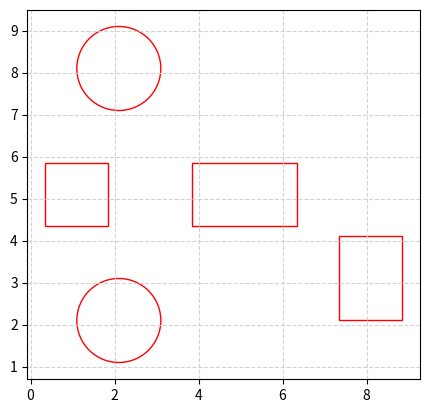

The matplotlib source for this figure:
#!/usr/bin/env python3
import matplotlib.pyplot as plt
import numpy as np
from math import pi

# Plotting the final map

fig = plt.figure()
plt.axes()
plt.xlim(-5.1, 5.1)
plt.ylim(-5.1, 5.1)
offset = 0
circle1 = plt.Circle((2.1 - offset, 2.1 - offset), radius=1, fill=False, ec="red")
circle2 = plt.Circle((2.1 - offset, 8.1 - offset), radius=1, fill=False, ec="red")
square1 = plt.Rectangle((0.35 - offset, 4.35 - offset), width=1.5, height=1.5, fill=False, ec="red")
square2 = plt.Rectangle((3.85 - offset, 4.35 - offset), width=2.5, height=1.5, fill=False, ec="red")
square3 = plt.Rectangle((7.35 - offset, 2.1 - offset), width=1.5, height=2, fill=False, ec="red")

plt.gca().add_patch(circle1)
plt.gca().add_patch(circle2)
plt.gca().add_patch(square1)
plt.gca().add_patch(square2)
plt.gca().add_patch(square3)
plt.axis("scaled")


plt.grid(color='lightgray',linestyle='--')

